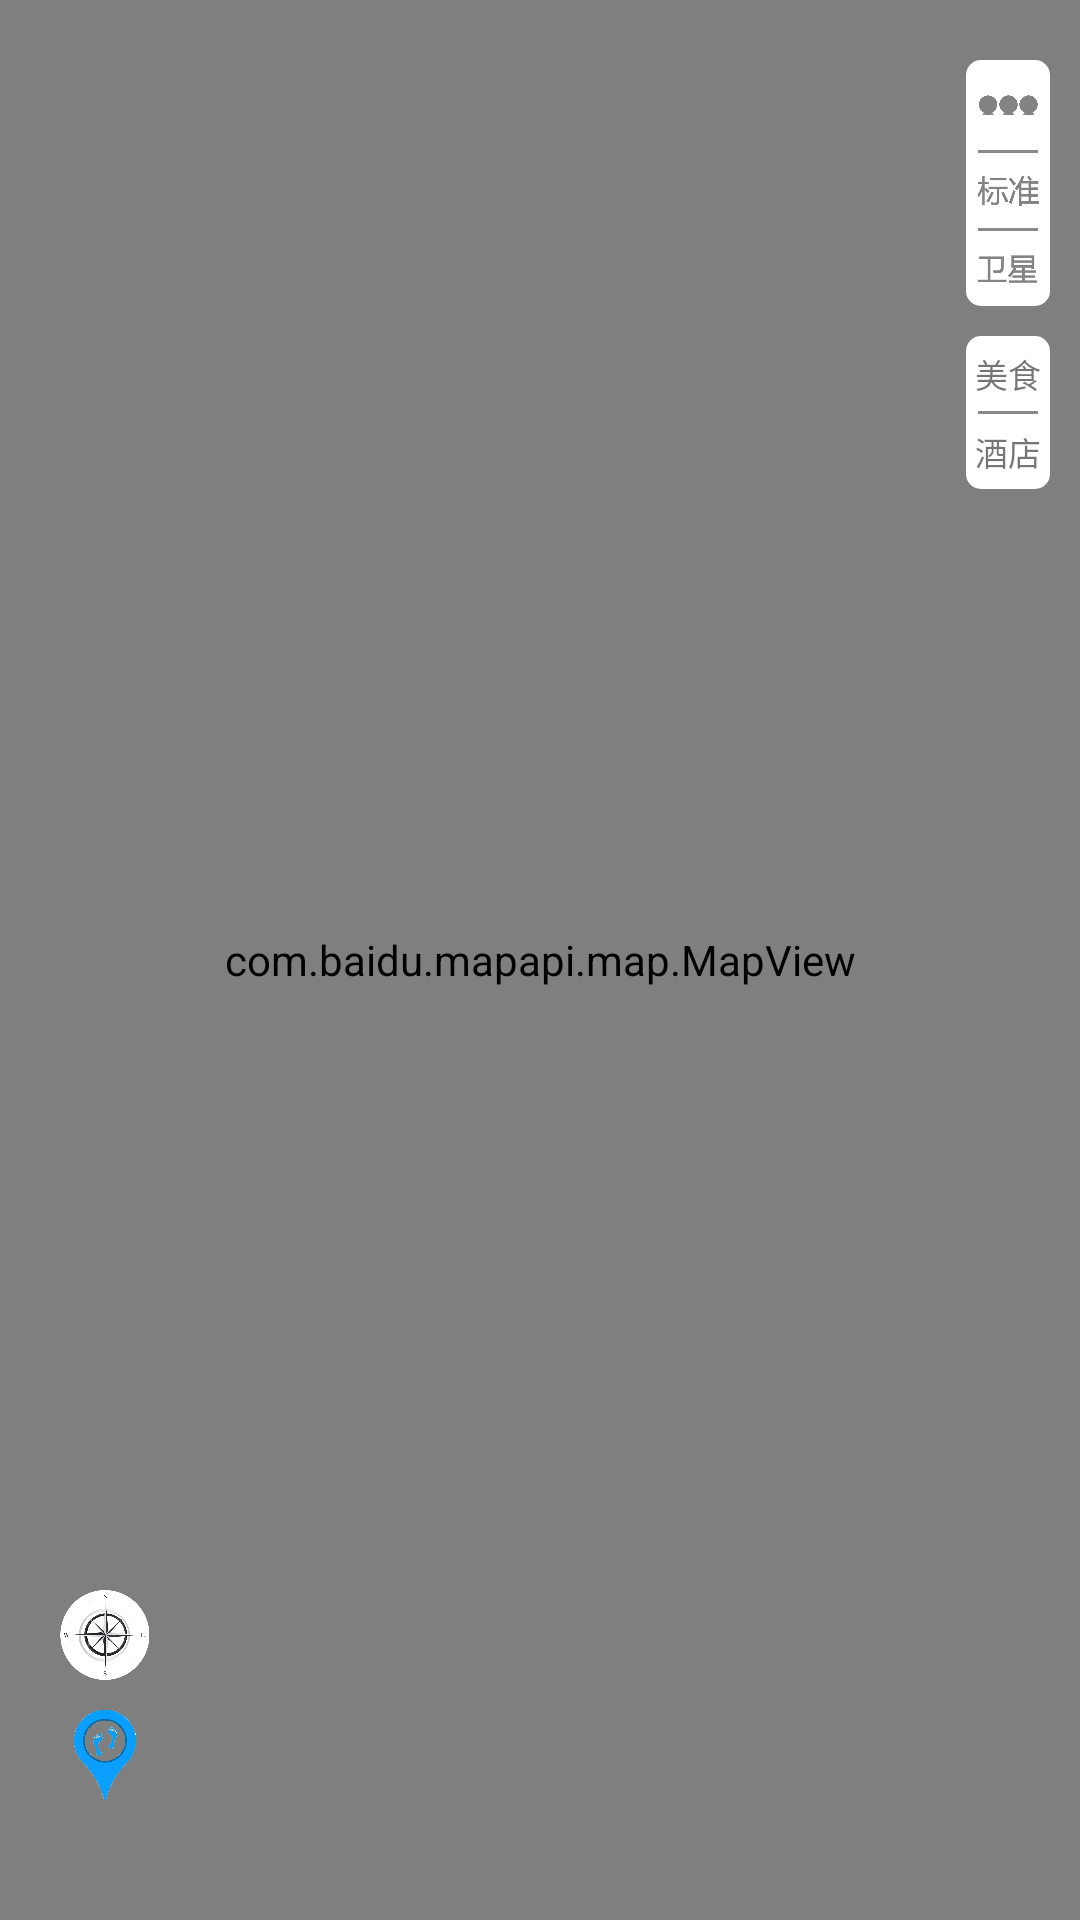

This screen was rendered from an Android layout file. Write that file and the resources it references.
<!-- AndroidManifest.xml: application theme AppTheme -->
<!-- res/layout/navigation_fragment_layout.xml -->
<?xml version="1.0" encoding="utf-8"?>
<RelativeLayout xmlns:android="http://schemas.android.com/apk/res/android"
    android:layout_width="match_parent"
    android:layout_height="match_parent">

   <com.baidu.mapapi.map.MapView
       android:id="@+id/mv_view"
       android:layout_width="match_parent"
       android:layout_height="match_parent"
       android:clickable="true">

   </com.baidu.mapapi.map.MapView>

   <LinearLayout
       android:id="@+id/ll_navigation_pattern"
       android:layout_alignParentRight="true"
       android:layout_marginRight="10dp"
       android:layout_marginTop="20dp"
       android:layout_width="28dp"
       android:gravity="center"
       android:layout_height="wrap_content"
       android:background="@drawable/navigation_bg_shape"
       android:orientation="vertical">

      <ImageView
          android:id="@+id/iv_traffic"
          android:layout_gravity="center"
          android:layout_width="20dp"
          android:layout_height="30dp"
          android:src="@mipmap/traffic_off"/>
      <View
          android:layout_gravity="center"
          android:layout_width="20dp"
          android:layout_height="1dp"
          android:background="#888888"
          />
      <ImageView
          android:id="@+id/iv_three"
          android:layout_width="25dp"
          android:layout_height="25dp"
          android:src="@mipmap/standard"/>
      <View
          android:layout_gravity="center"
          android:layout_width="20dp"
          android:layout_height="1dp"
          android:background="#888888"
          />
      <ImageView
          android:id="@+id/iv_satellite"
          android:layout_width="25dp"
          android:layout_height="25dp"
          android:src="@mipmap/satellite"/>

   </LinearLayout>

   <LinearLayout
       android:id="@+id/ll_navigation_overlay"
       android:layout_below="@+id/ll_navigation_pattern"
       android:layout_alignParentRight="true"
       android:layout_marginRight="10dp"
       android:layout_marginTop="10dp"
       android:layout_width="28dp"
       android:gravity="center"
       android:layout_height="wrap_content"
       android:background="@drawable/navigation_bg_shape"
       android:orientation="vertical">

       <TextView
           android:id="@+id/tv_cate"
           android:layout_width="match_parent"
           android:layout_height="25dp"
           android:gravity="center"
           android:textSize="11sp"
           android:text="美食"/>
       <View
           android:layout_gravity="center"
           android:layout_width="20dp"
           android:layout_height="1dp"
           android:background="#888888"
           />
       <TextView
           android:id="@+id/tv_hotel"
           android:layout_width="match_parent"
           android:layout_height="25dp"
           android:gravity="center"
           android:textSize="11sp"
           android:text="酒店"/>
</LinearLayout>

   <ImageView
       android:id="@+id/iv_commontocompass"
       android:layout_width="30dp"
       android:layout_height="30dp"
       android:layout_alignParentBottom="true"
       android:layout_marginBottom="80dp"
       android:layout_marginLeft="20dp"
       android:src="@mipmap/compass"
       />

   <ImageView
       android:id="@+id/iv_location"
       android:layout_width="30dp"
       android:layout_height="30dp"
       android:layout_alignParentBottom="true"
       android:layout_marginBottom="40dp"
       android:layout_marginLeft="20dp"
       android:src="@mipmap/location"/>

    <include
        layout="@layout/overlay_layout"
        android:layout_width="match_parent"
        android:layout_height="wrap_content"
        android:layout_alignParentBottom="true"/>

</RelativeLayout>
<!-- res/layout/overlay_layout.xml (included above) -->
<?xml version="1.0" encoding="utf-8"?>
<RelativeLayout xmlns:android="http://schemas.android.com/apk/res/android"
    android:id="@+id/rl_overlay"
    android:layout_width="match_parent"
    android:layout_height="wrap_content"
    android:visibility="gone"
    android:clickable="true"
    android:background="#FFFFFF">

    <RelativeLayout
        android:id="@+id/rl_imageandaddress"
        android:layout_width="match_parent"
        android:layout_height="166dp">

        <ImageView
            android:id="@+id/iv_overlay_image"
            android:layout_width="match_parent"
            android:layout_height="166dp"
            android:src="@mipmap/overlay_one"/>
        <TextView
            android:id="@+id/tv_overlay_address"
            android:layout_width="wrap_content"
            android:layout_height="wrap_content"
            android:layout_marginLeft="5dp"
            android:layout_alignParentBottom="true"
            android:layout_marginBottom="10dp"
            android:textColor="#FFFFFF"
            android:text="广东省广州市番禺区大北路414号"/>
    </RelativeLayout>

    <TextView
        android:id="@+id/tv_overlay_name"
        android:layout_below="@+id/rl_imageandaddress"
        android:layout_width="wrap_content"
        android:layout_height="wrap_content"
        android:layout_marginLeft="10dp"
        android:layout_marginTop="5dp"
        android:textColor="#555555"
        android:text="全兴酒店"/>
    <TextView
        android:id="@+id/tv_distance"
        android:layout_below="@+id/tv_overlay_name"
        android:layout_width="wrap_content"
        android:layout_height="wrap_content"
        android:layout_marginTop="2dp"
        android:layout_marginLeft="10dp"
        android:layout_marginBottom="5dp"
        android:text="距离2300米" />
    <TextView
        android:id="@+id/tv_overlay_love"
        android:layout_below="@+id/rl_imageandaddress"
        android:layout_marginTop="15dp"
        android:layout_alignParentRight="true"
        android:layout_marginRight="10dp"
        android:layout_width="wrap_content"
        android:layout_height="wrap_content"
        android:text="1024"/>


    <ImageView
        android:layout_toLeftOf="@+id/tv_overlay_love"
        android:layout_below="@+id/rl_imageandaddress"
        android:layout_marginTop="15dp"
        android:layout_marginRight="5dp"
        android:layout_width="20dp"
        android:layout_height="20dp"
        android:src="@mipmap/love"/>


</RelativeLayout>
<!-- resources referenced by this layout -->
<resources>
  <!-- drawable navigation_bg_shape (drawable) -->
  <?xml version="1.0" encoding="UTF-8"?>
  <shape xmlns:android="http://schemas.android.com/apk/res/android">
      <corners android:radius="5dp"/>
      <solid android:color="#ffffff"/>
  </shape>
  <!-- mipmap compass: png bitmap (mipmap-mdpi, 87577 bytes) -->
  <!-- mipmap location: png bitmap (mipmap-mdpi, 64394 bytes) -->
  <!-- mipmap love: png bitmap (mipmap-mdpi, 26971 bytes) -->
  <!-- mipmap overlay_one: jpg bitmap (mipmap-mdpi, 99708 bytes) -->
  <!-- mipmap satellite: png bitmap (mipmap-mdpi, 2444 bytes) -->
  <!-- mipmap standard: png bitmap (mipmap-mdpi, 4952 bytes) -->
  <!-- mipmap traffic_off: png bitmap (mipmap-mdpi, 1533 bytes) -->
  <style name="AppTheme" parent="Theme.AppCompat.Light.NoActionBar">
          
          <item name="colorPrimary">@color/colorPrimary</item>
          <item name="colorPrimaryDark">@color/colorPrimaryDark</item>
          <item name="colorAccent">@color/colorAccent</item>
      </style>
  <color name="colorPrimary">#1E90FF</color>
  <color name="colorPrimaryDark">#4169E1</color>
  <color name="colorAccent">#FF4081</color>
</resources>
